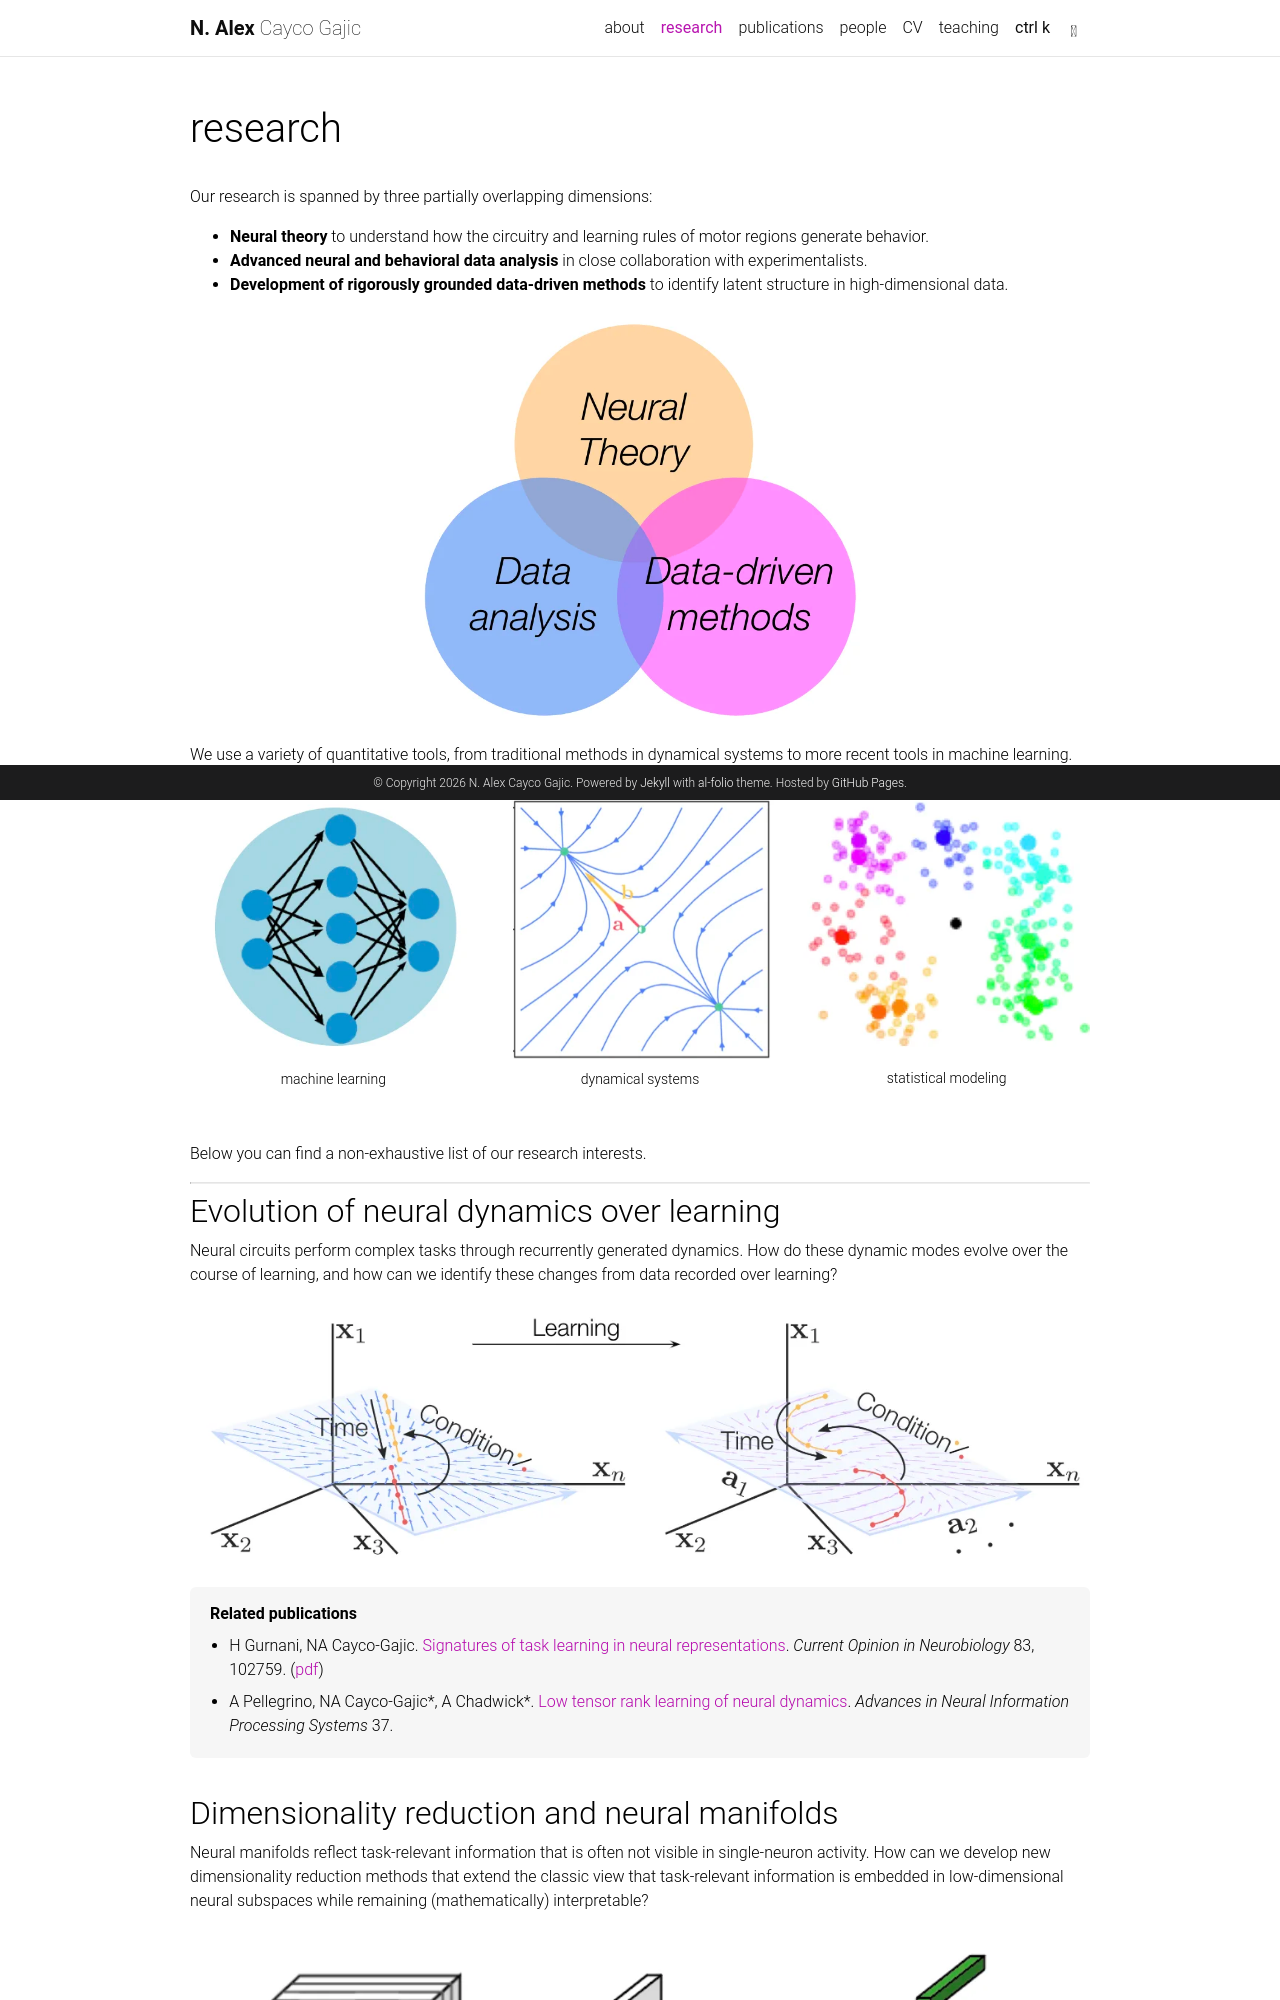

repository: caycogajiclab/caycogajiclab.github.io · page: research/index.html · generator: jekyll

---
layout: page
permalink: /research/
title: research
nav: true
nav_order: 1
---

Our research is spanned by three partially overlapping dimensions:

- **Neural theory** to understand how the circuitry and learning rules of motor regions generate behavior.
- **Advanced neural and behavioral data analysis** in close collaboration with experimentalists.
- **Development of rigorously grounded data-driven methods** to identify latent structure in high-dimensional data.

<div class="research-fig research-fig--narrow">
  {% include figure.liquid loading="eager" path="assets/img/research/fig1.png" class="img-fluid" alt="Venn diagram of neural theory, data analysis and data-driven methods" %}
</div>

We use a variety of quantitative tools, from traditional methods in dynamical systems to more recent tools in machine learning.

<div class="research-icons">
  {% include figure.liquid loading="eager" path="assets/img/research/fig2.png" class="img-fluid" alt="Feedforward neural network" caption="machine learning" %}
  {% include figure.liquid loading="eager" path="assets/img/research/fig2_2.png" class="img-fluid" alt="Phase portrait of a dynamical system" caption="dynamical systems" %}
  {% include figure.liquid loading="eager" path="assets/img/research/fig2_3.png" class="img-fluid" alt="Clustered data points" caption="statistical modeling" %}
</div>

Below you can find a non-exhaustive list of our research interests.

---

## Evolution of neural dynamics over learning

Neural circuits perform complex tasks through recurrently generated dynamics. How do these dynamic modes evolve over the course of learning, and how can we identify these changes from data recorded over learning?

<div class="research-fig">
  {% include figure.liquid loading="eager" path="assets/img/research/fig3.png" class="img-fluid" alt="Neural trajectories in a low-dimensional subspace before and after learning" %}
</div>

<div class="related-pubs" markdown="1">

**Related publications**

- H Gurnani, NA Cayco-Gajic. [Signatures of task learning in neural representations](https://www.sciencedirect.com/science/article/abs/pii/S0959438823000843). _Current Opinion in Neurobiology_ 83, 102759. ([pdf](https://drive.google.com/file/d/1ZFVVVTRfUYqHTWImeZEzQAboW9uq_vUw/view))
- A Pellegrino, NA Cayco-Gajic\*, A Chadwick\*. [Low tensor rank learning of neural dynamics](https://proceedings.neurips.cc/paper_files/paper/2023/file/27030ad2ec1d8f2c3847a64e382c30ca-Paper-Conference.pdf). _Advances in Neural Information Processing Systems_ 37.

</div>
